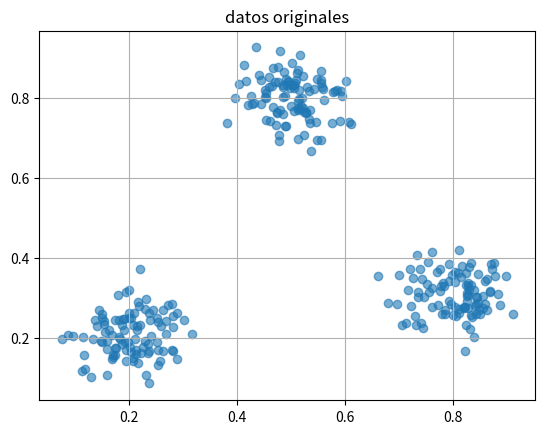
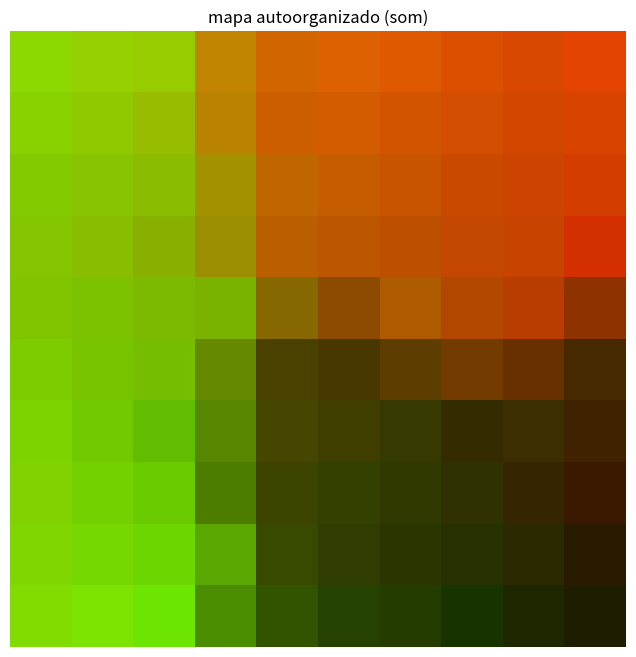

These charts were generated, in order, by the following Python code:
"""
mapa autoorganizado de kohonen (som)
un som (self-organizing map) aprende a agrupar datos parecidos
sin que le digamos etiquetas.

la idea:
- cada neurona del mapa tiene pesos
- llega un dato
- buscamos la neurona mas parecida (bmu = best matching unit)
- ajustamos esa neurona y sus vecinas para parecerse mas al dato

con muchas iteraciones:
- neuronas cercanas representan datos parecidos
- el mapa se "organiza solo"

esto es aprendizaje no supervisado.
"""

import numpy as np
import matplotlib.pyplot as plt


class SOM:
    def __init__(self, filas, columnas, dimension_entrada,
                 learning_rate=0.5, radio=2, epochs=100):

        """
        filas, columnas:
            tamaño del mapa 2d

        dimension_entrada:
            cantidad de valores de cada dato

        learning_rate:
            que tanto se ajustan los pesos

        radio:
            tamaño de vecindad

        epochs:
            cuantas veces entrenamos
        """

        self.filas = filas
        self.columnas = columnas
        self.dimension_entrada = dimension_entrada

        self.learning_rate_inicial = learning_rate
        self.radio_inicial = radio
        self.epochs = epochs

        # pesos aleatorios para cada neurona
        self.pesos = np.random.rand(
            filas,
            columnas,
            dimension_entrada
        )

    def distancia(self, a, b):
        """
        distancia euclidiana entre dos vectores
        """
        return np.linalg.norm(a - b)

    def encontrar_bmu(self, dato):
        """
        encuentra la neurona mas parecida al dato
        (best matching unit)
        """

        mejor_distancia = None
        mejor_pos = None

        for i in range(self.filas):
            for j in range(self.columnas):

                d = self.distancia(dato, self.pesos[i][j])

                if (mejor_distancia is None) or (d < mejor_distancia):
                    mejor_distancia = d
                    mejor_pos = (i, j)

        return mejor_pos

    def actualizar_pesos(self, dato, bmu, epoch):
        """
        ajusta los pesos de la neurona ganadora
        y sus vecinas
        """

        # learning rate decreciente
        lr = self.learning_rate_inicial * (1 - epoch / self.epochs)

        # radio decreciente
        radio_actual = self.radio_inicial * (1 - epoch / self.epochs)

        for i in range(self.filas):
            for j in range(self.columnas):

                # distancia de la neurona actual a la bmu
                dist_mapa = np.linalg.norm(
                    np.array([i, j]) - np.array(bmu)
                )

                # solo actualizamos vecinas cercanas
                if dist_mapa <= radio_actual:

                    # influencia segun distancia
                    influencia = np.exp(
                        -(dist_mapa ** 2) / (2 * (radio_actual ** 2 + 1e-5))
                    )

                    # regla de actualizacion
                    self.pesos[i][j] += (
                        influencia *
                        lr *
                        (dato - self.pesos[i][j])
                    )

    def entrenar(self, datos):
        """
        entrenamiento principal del som
        """

        for epoch in range(self.epochs):

            # mezclamos datos
            np.random.shuffle(datos)

            for dato in datos:

                # encontrar neurona ganadora
                bmu = self.encontrar_bmu(dato)

                # ajustar pesos
                self.actualizar_pesos(dato, bmu, epoch)

            # imprimir progreso
            if epoch % 10 == 0:
                print("epoch", epoch, "completada")

    def visualizar_mapa(self):
        """
        muestra el mapa aprendido
        usando colores
        """

        plt.figure(figsize=(8, 8))

        # si los datos son 3d o mas,
        # usamos solo las primeras 3 dimensiones como rgb
        if self.dimension_entrada >= 3:
            imagen = self.pesos[:, :, :3]
        else:
            # si son 2d agregamos una dimension falsa
            imagen = np.zeros((self.filas, self.columnas, 3))
            imagen[:, :, :self.dimension_entrada] = self.pesos

        plt.imshow(imagen)
        plt.title("mapa autoorganizado (som)")
        plt.axis("off")
        plt.show()


# ===========================
# ejemplo de uso
# ===========================

if __name__ == "__main__":

    # generamos datos artificiales
    # 3 grupos distintos

    grupo1 = np.random.normal(
        loc=[0.2, 0.2],
        scale=0.05,
        size=(100, 2)
    )

    grupo2 = np.random.normal(
        loc=[0.8, 0.3],
        scale=0.05,
        size=(100, 2)
    )

    grupo3 = np.random.normal(
        loc=[0.5, 0.8],
        scale=0.05,
        size=(100, 2)
    )

    datos = np.vstack([grupo1, grupo2, grupo3])

    # mostramos datos originales
    plt.scatter(datos[:, 0], datos[:, 1], alpha=0.6)
    plt.title("datos originales")
    plt.grid(True)
    plt.show()

    # crear som
    som = SOM(
        filas=10,
        columnas=10,
        dimension_entrada=2,
        learning_rate=0.5,
        radio=3,
        epochs=100
    )

    # entrenar
    som.entrenar(datos)

    # visualizar resultado
    som.visualizar_mapa()

    print("\nentrenamiento terminado")
    print("- neuronas cercanas representan datos parecidos")
    print("- el mapa se organizo solo segun los patrones")
    print("- esto es aprendizaje no supervisado")
